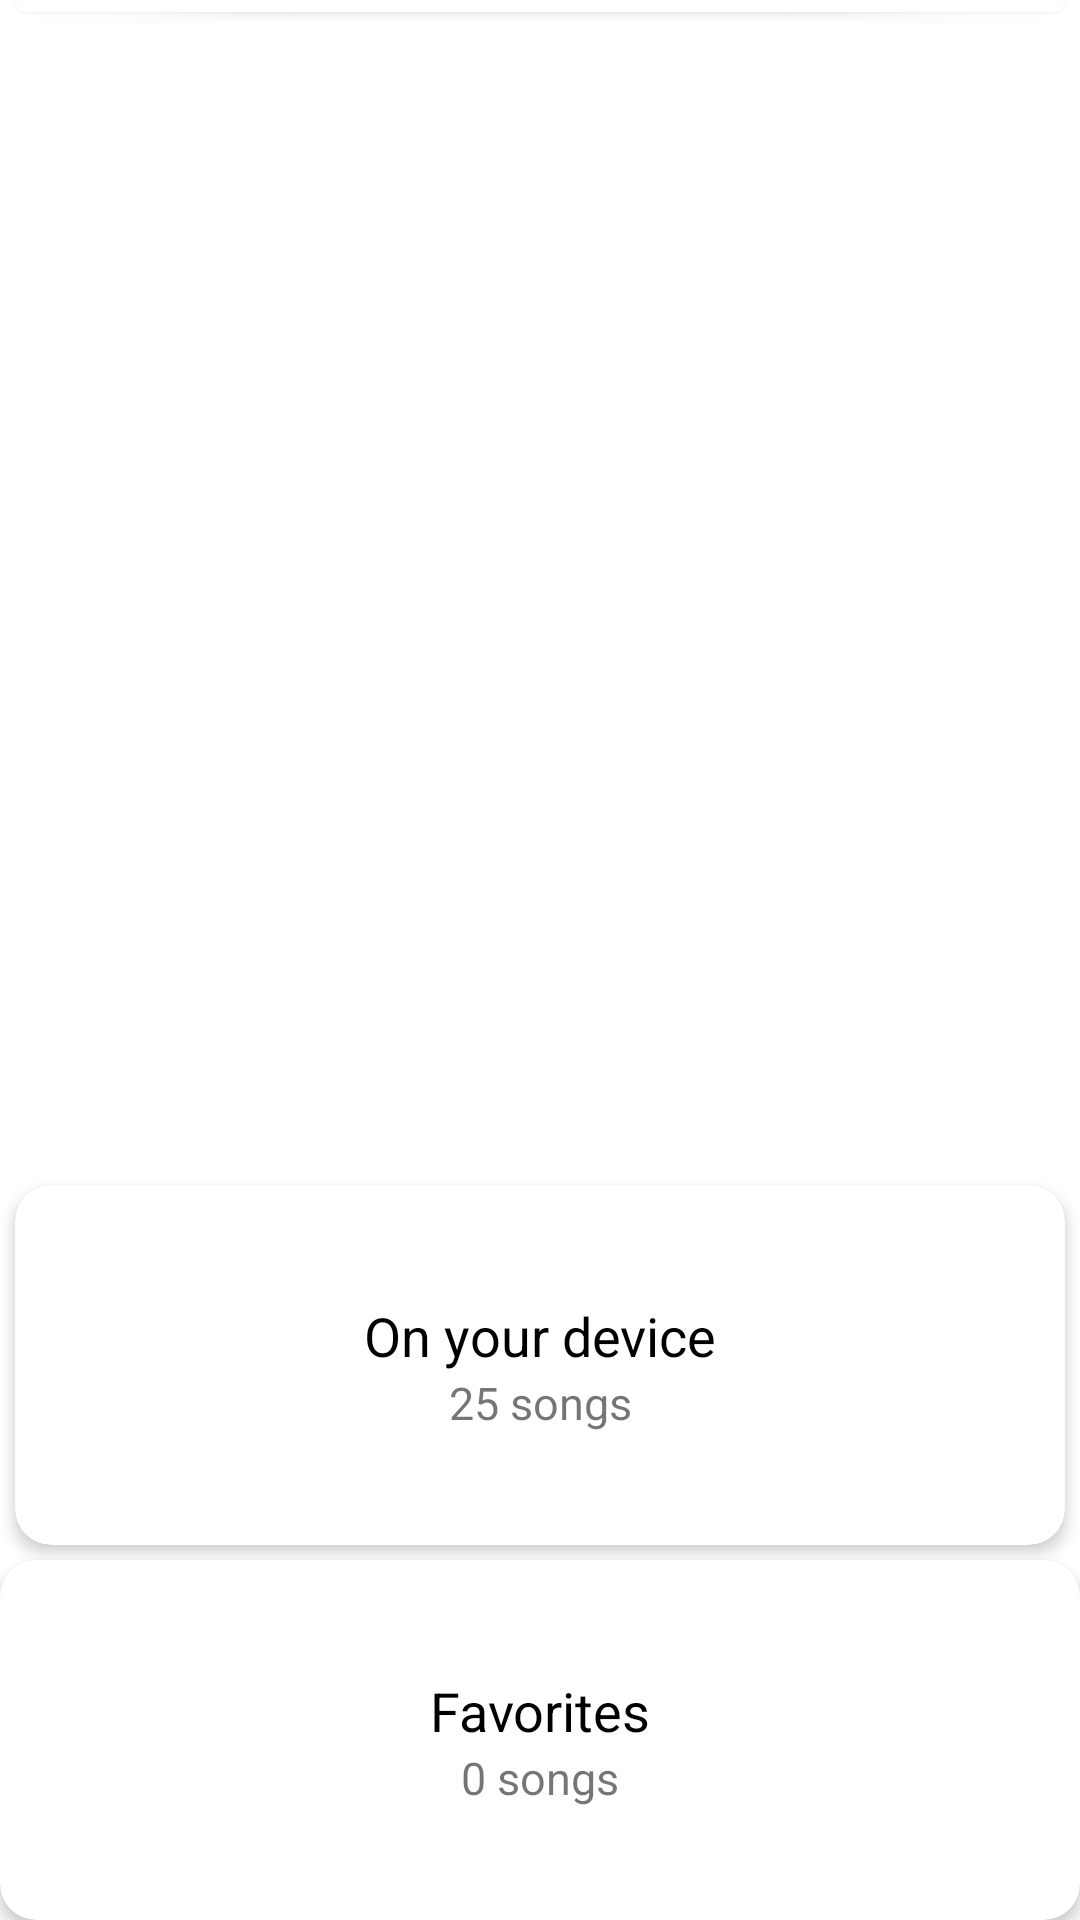

This screen was rendered from an Android layout file. Write that file and the resources it references.
<!-- AndroidManifest.xml: application theme Theme.MyMP3Player -->
<!-- res/layout/activity_home.xml -->
<?xml version="1.0" encoding="utf-8"?>
<androidx.constraintlayout.widget.ConstraintLayout xmlns:android="http://schemas.android.com/apk/res/android"
    xmlns:app="http://schemas.android.com/apk/res-auto"
    xmlns:tools="http://schemas.android.com/tools"
    android:layout_width="match_parent"
    android:layout_height="match_parent"
    tools:context=".MainActivity">


    <androidx.cardview.widget.CardView
        android:id="@+id/home_play_song_card"
        android:layout_width="match_parent"
        android:layout_height="wrap_content"
        android:layout_margin="5dp"
        android:layout_marginStart="4dp"
        android:layout_marginTop="4dp"
        app:cardCornerRadius="12dp"
        app:cardElevation="3dp"
        app:contentPadding="4dp"
        app:layout_constraintBottom_toTopOf="parent"
        app:layout_constraintStart_toStartOf="parent"
        app:layout_constraintTop_toTopOf="parent"/>

    <androidx.constraintlayout.widget.ConstraintLayout
        android:layout_width="match_parent"
        android:layout_height="480dp"
        app:layout_constraintEnd_toEndOf="parent"
        app:layout_constraintHorizontal_bias="0.0"
        app:layout_constraintStart_toStartOf="parent"
        app:layout_constraintTop_toBottomOf="@+id/home_play_song_card">

        <ImageView
            android:layout_width="140dp"
            android:layout_height="140dp"
            android:layout_marginHorizontal="20dp"
            android:adjustViewBounds="true"
            android:scaleType="fitCenter"
            app:layout_constraintBottom_toBottomOf="parent"
            app:layout_constraintEnd_toEndOf="parent"
            app:layout_constraintStart_toStartOf="parent"
            app:layout_constraintTop_toTopOf="parent"
            app:srcCompat="@drawable/play" />

        <TextView
            android:id="@+id/home_songname"
            android:layout_width="wrap_content"
            android:layout_height="wrap_content"
            android:layout_marginBottom="25dp"
            android:text="Saeed"
            android:textSize="20sp"
            app:layout_constraintBottom_toBottomOf="@id/home_artist"
            app:layout_constraintEnd_toEndOf="parent"
            app:layout_constraintStart_toStartOf="parent"></TextView>

        <TextView
            android:id="@+id/home_artist"
            android:layout_width="wrap_content"
            android:layout_height="wrap_content"
            android:layout_marginBottom="5dp"
            android:text="Unknown"
            android:textSize="15sp"
            app:layout_constraintBottom_toBottomOf="parent"
            app:layout_constraintEnd_toEndOf="parent"
            app:layout_constraintStart_toStartOf="parent"></TextView>
    </androidx.constraintlayout.widget.ConstraintLayout>

    <androidx.cardview.widget.CardView
        android:id="@+id/song_card"
        android:layout_width="match_parent"
        android:layout_height="120dp"
        android:layout_margin="5dp"
        android:layout_marginStart="24dp"
        app:cardCornerRadius="12dp"
        app:cardElevation="3dp"
        app:contentPadding="4dp"
        app:layout_constraintBottom_toTopOf="@+id/favorite_card"
        app:layout_constraintStart_toStartOf="parent">

        <androidx.constraintlayout.widget.ConstraintLayout
            android:layout_width="match_parent"
            android:layout_height="match_parent">

            <TextView
                android:id="@+id/card_text"
                android:layout_width="wrap_content"
                android:layout_height="wrap_content"
                android:layout_marginBottom="20dp"
                android:text="On your device"
                android:textColor="@color/black"
                android:textSize="18sp"
                app:layout_constraintBottom_toBottomOf="parent"
                app:layout_constraintEnd_toEndOf="parent"
                app:layout_constraintStart_toStartOf="parent"
                app:layout_constraintTop_toTopOf="parent" />

            <TextView
                android:id="@+id/song_count"
                android:layout_width="wrap_content"
                android:layout_height="wrap_content"
                android:layout_marginTop="25dp"
                android:text="25 songs"
                android:textSize="15sp"
                app:layout_constraintBottom_toBottomOf="parent"
                app:layout_constraintEnd_toEndOf="parent"
                app:layout_constraintStart_toStartOf="parent"
                app:layout_constraintTop_toTopOf="parent" />

        </androidx.constraintlayout.widget.ConstraintLayout>

    </androidx.cardview.widget.CardView>

    <androidx.cardview.widget.CardView
        android:id="@+id/favorite_card"
        android:layout_width="match_parent"
        android:layout_height="120dp"
        app:cardCornerRadius="12dp"
        app:cardElevation="3dp"
        app:contentPadding="4dp"
        app:layout_constraintBottom_toBottomOf="parent"
        app:layout_constraintStart_toStartOf="parent">

        <androidx.constraintlayout.widget.ConstraintLayout
            android:layout_width="match_parent"
            android:layout_height="match_parent">

            <TextView
                android:id="@+id/favorite_card_text"
                android:layout_width="wrap_content"
                android:layout_height="wrap_content"
                android:layout_marginBottom="20dp"
                android:text="Favorites"
                android:textColor="@color/black"
                android:textSize="18sp"
                app:layout_constraintBottom_toBottomOf="parent"
                app:layout_constraintEnd_toEndOf="parent"
                app:layout_constraintStart_toStartOf="parent"
                app:layout_constraintTop_toTopOf="parent" />

            <TextView
                android:id="@+id/favorite_song_count"
                android:layout_width="wrap_content"
                android:layout_height="wrap_content"
                android:layout_marginTop="25dp"
                android:text="0 songs"
                android:textSize="15sp"
                app:layout_constraintBottom_toBottomOf="parent"
                app:layout_constraintEnd_toEndOf="parent"
                app:layout_constraintStart_toStartOf="parent"
                app:layout_constraintTop_toTopOf="parent" />

        </androidx.constraintlayout.widget.ConstraintLayout>

    </androidx.cardview.widget.CardView>
</androidx.constraintlayout.widget.ConstraintLayout>
<!-- resources referenced by this layout -->
<resources>
  <color name="black">#FF000000</color>
  <style name="Theme.MyMP3Player" parent="Theme.MaterialComponents.DayNight.DarkActionBar">
          
          <item name="colorPrimary">@color/purple_500</item>
          <item name="colorPrimaryVariant">@color/purple_700</item>
          <item name="colorOnPrimary">@color/white</item>
          
          <item name="colorSecondary">@color/teal_200</item>
          <item name="colorSecondaryVariant">@color/teal_700</item>
          <item name="colorOnSecondary">@color/black</item>
          
          <item name="android:statusBarColor" tools:targetApi="l">?attr/colorPrimaryVariant</item>
          
      </style>
  <color name="purple_500">#FF6200EE</color>
  <color name="purple_700">#FF3700B3</color>
  <color name="white">#FFFFFFFF</color>
  <color name="teal_200">#FF03DAC5</color>
  <color name="teal_700">#FF018786</color>
</resources>
